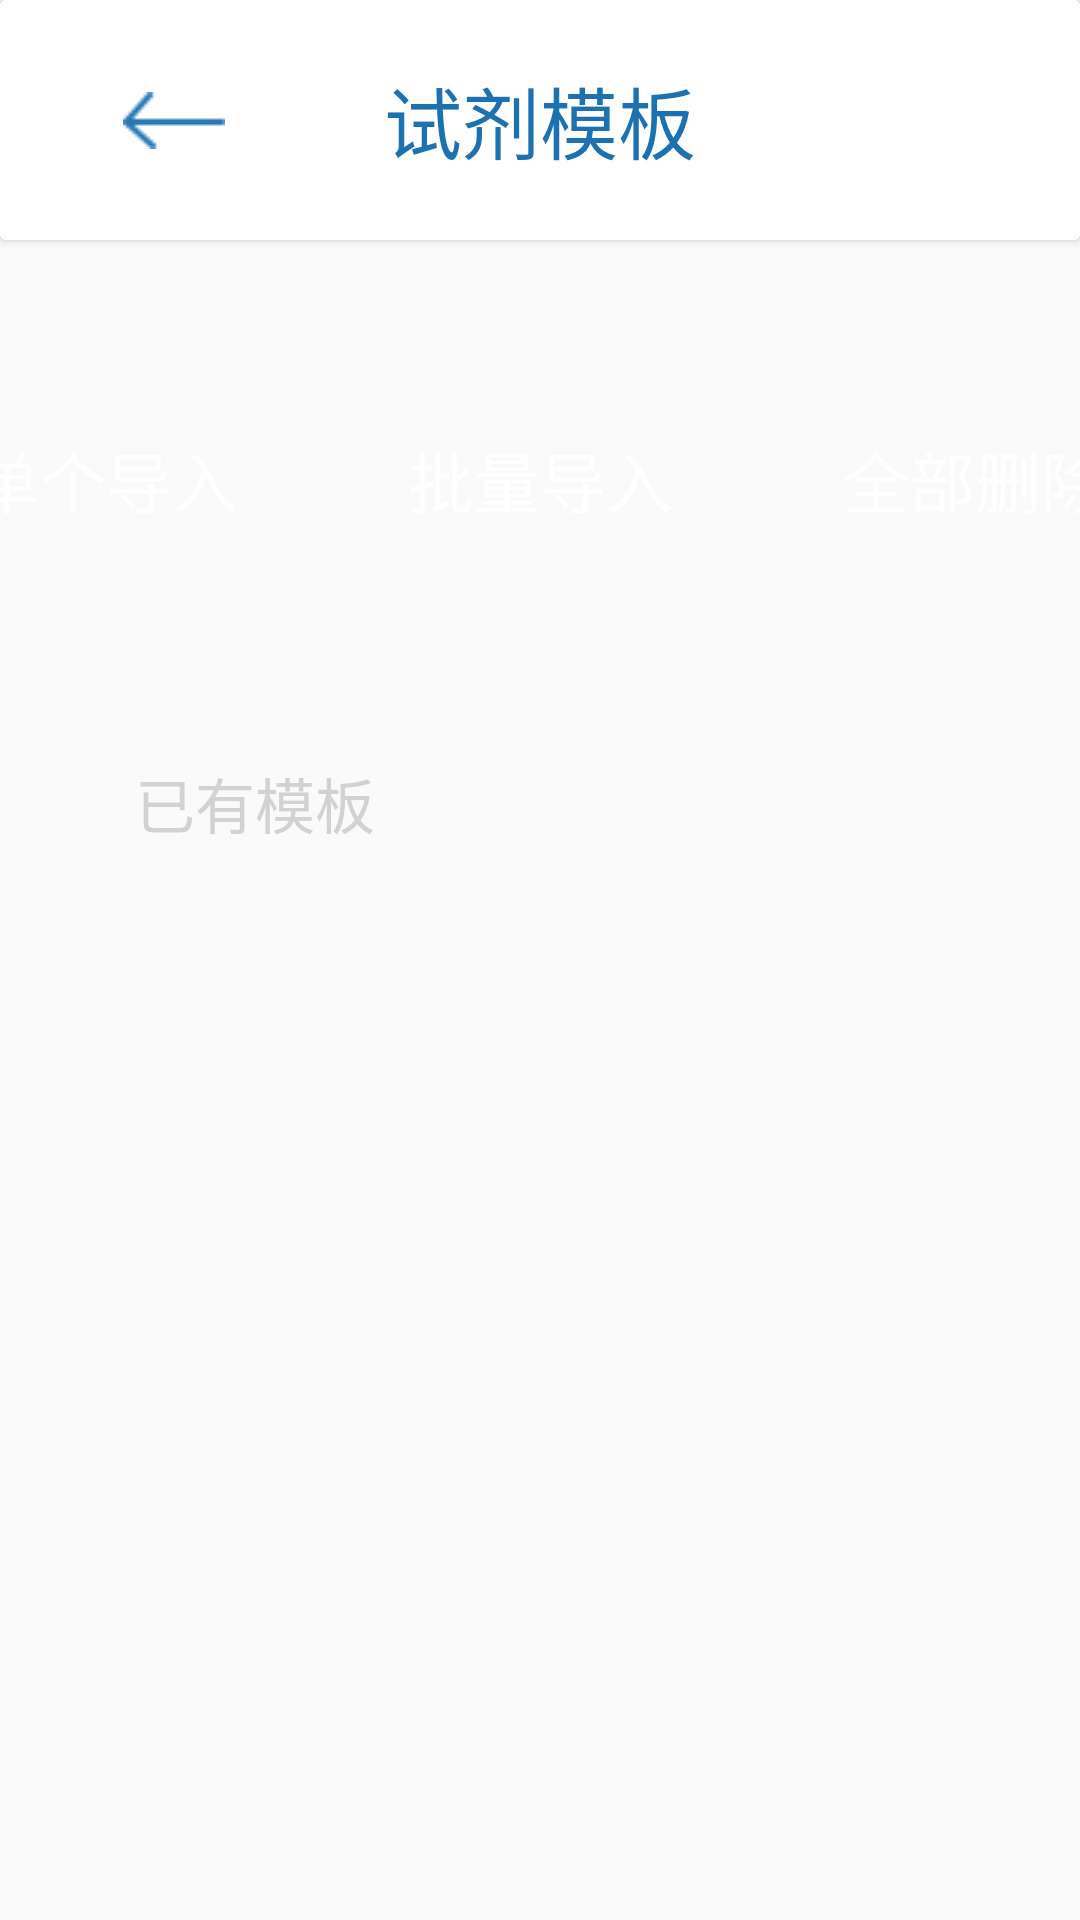

Write the Android layout XML for this screen, with the resource values it uses.
<!-- AndroidManifest.xml: application theme style -->
<!-- res/layout/activity_template.xml -->
<?xml version="1.0" encoding="utf-8"?>
<android.support.constraint.ConstraintLayout xmlns:android="http://schemas.android.com/apk/res/android"
    xmlns:app="http://schemas.android.com/apk/res-auto"
    xmlns:tools="http://schemas.android.com/tools"
    android:layout_width="match_parent"
    android:layout_height="match_parent"
    tools:context=".TemplateActivity">

    <Button
        android:id="@+id/btn_template_batchImport"
        android:layout_width="220dp"
        android:layout_height="64dp"
        android:layout_marginTop="48dp"
        android:background="@drawable/btn_drawer_style_39"
        android:text="批量导入"
        android:textColor="#fff"
        android:textSize="22sp"
        app:layout_constraintEnd_toEndOf="parent"
        app:layout_constraintStart_toStartOf="parent"
        app:layout_constraintTop_toBottomOf="@+id/cardView9" />

    <Button
        android:id="@+id/btn_template_allDel"
        android:layout_width="220dp"
        android:layout_height="64dp"
        android:layout_marginEnd="8dp"
        android:layout_marginStart="8dp"
        android:layout_marginTop="48dp"
        android:background="@drawable/btn_drawer_style_39"
        android:text="全部删除"
        android:textColor="#fff"
        android:textSize="22sp"
        app:layout_constraintEnd_toEndOf="parent"
        app:layout_constraintStart_toEndOf="@+id/btn_template_batchImport"
        app:layout_constraintTop_toBottomOf="@+id/cardView9" />

    <android.support.v7.widget.CardView
        android:id="@+id/cardView9"
        android:layout_width="match_parent"
        android:layout_height="wrap_content">

        <android.support.constraint.ConstraintLayout
            android:layout_width="match_parent"
            android:layout_height="match_parent">

            <ImageView
                android:id="@+id/imageView24"
                android:layout_width="800dp"
                android:layout_height="80dp"
                app:layout_constraintEnd_toEndOf="parent"
                app:layout_constraintStart_toStartOf="parent"
                app:layout_constraintTop_toTopOf="parent"
                app:srcCompat="@android:color/background_light" />

            <TextView
                android:layout_width="wrap_content"
                android:layout_height="wrap_content"
                android:text="试剂模板"
                android:textColor="#1C71B1"
                android:textSize="26sp"
                app:layout_constraintBottom_toBottomOf="parent"
                app:layout_constraintEnd_toEndOf="parent"
                app:layout_constraintStart_toStartOf="parent"
                app:layout_constraintTop_toTopOf="parent" />

            <ImageButton
                android:id="@+id/ib_Template_back"
                android:layout_width="100dp"
                android:layout_height="50dp"
                android:layout_marginBottom="8dp"
                android:layout_marginStart="8dp"
                android:layout_marginTop="8dp"
                android:background="@android:color/transparent"
                android:scaleType="center"
                app:layout_constraintBottom_toBottomOf="parent"
                app:layout_constraintStart_toStartOf="parent"
                app:layout_constraintTop_toTopOf="parent"
                app:srcCompat="@drawable/back_style" />
        </android.support.constraint.ConstraintLayout>
    </android.support.v7.widget.CardView>

    <Button
        android:id="@+id/btn_template_import"
        android:layout_width="220dp"
        android:layout_height="64dp"
        android:layout_marginEnd="8dp"
        android:layout_marginStart="8dp"
        android:layout_marginTop="48dp"
        android:background="@drawable/btn_drawer_style_39"
        android:text="单个导入"
        android:textColor="#fff"
        android:textSize="22sp"
        app:layout_constraintEnd_toStartOf="@+id/btn_template_batchImport"
        app:layout_constraintStart_toStartOf="parent"
        app:layout_constraintTop_toBottomOf="@+id/cardView9" />

    <TextView
        android:id="@+id/textView2"
        android:layout_width="wrap_content"
        android:layout_height="wrap_content"
        android:layout_marginStart="45dp"
        android:layout_marginTop="61dp"
        android:text="已有模板"
        android:textColor="#D2D2D2"
        android:textSize="20sp"
        app:layout_constraintStart_toStartOf="parent"
        app:layout_constraintTop_toBottomOf="@+id/btn_template_import" />

    <FrameLayout
        android:id="@+id/fl_template"
        android:layout_width="match_parent"
        android:layout_height="0dp"
        android:layout_marginTop="8dp"
        app:layout_constraintBottom_toBottomOf="parent"
        app:layout_constraintEnd_toEndOf="parent"
        app:layout_constraintStart_toStartOf="parent"
        app:layout_constraintTop_toBottomOf="@+id/textView2">

    </FrameLayout>
</android.support.constraint.ConstraintLayout>
<!-- resources referenced by this layout -->
<resources>
  <!-- drawable back_style (drawable) -->
  <?xml version="1.0" encoding="utf-8"?>
  <selector xmlns:android="http://schemas.android.com/apk/res/android">
      <item android:state_pressed="false" android:state_enabled="true" android:drawable="@drawable/back" />
      <item android:state_pressed="false" android:state_enabled="false" android:drawable="@drawable/back_press" />
      <item android:state_pressed="true" android:state_enabled="true" android:drawable="@drawable/back_press" />
      <item android:state_pressed="true" android:state_enabled="false" android:drawable="@drawable/back_press" />
  </selector>
  <!-- drawable btn_drawer_style_39 (drawable) -->
  <?xml version="1.0" encoding="utf-8"?>
  <selector xmlns:android="http://schemas.android.com/apk/res/android">
      <item android:state_pressed="false" android:state_enabled="true" android:drawable="@drawable/btn_drawer_39" />
      <item android:state_pressed="false" android:state_enabled="false" android:drawable="@drawable/btn_drawer_press_39" />
      <item android:state_pressed="true" android:state_enabled="true" android:drawable="@drawable/btn_drawer_press_39" />
      <item android:state_pressed="true" android:state_enabled="false" android:drawable="@drawable/btn_drawer_press_39" />
  </selector>
  <style name="style" parent="Theme.AppCompat.Light.NoActionBar">
          <item name="android:dialogTheme">@style/Transparent_Dialog</item>
      </style>
  <!-- drawable back: png bitmap (drawable, 487 bytes) -->
  <!-- drawable back_press: png bitmap (drawable, 484 bytes) -->
  <!-- drawable btn_drawer_39 (drawable) -->
  <?xml version="1.0" encoding="utf-8"?>
  <shape xmlns:android="http://schemas.android.com/apk/res/android">
      <corners
          android:radius="39dp"/>
  
      <gradient
          android:startColor="#2C8BDE"
          android:endColor="#52A3EA"
          android:angle="180"/>
  </shape>
  <style name="Transparent_Dialog" parent="@android:style/Theme.Dialog">
          <item name="android:windowFrame">@null</item>
          <item name="android:windowIsFloating">true</item>
          <item name="android:windowIsTranslucent">false</item>
          <item name="android:windowNoTitle">true</item>
          <item name="android:windowAnimationStyle">@android:color/transparent</item>
          <item name="android:background">@android:color/transparent</item>
          <item name="android:windowBackground">@android:color/transparent</item>
      </style>
</resources>
